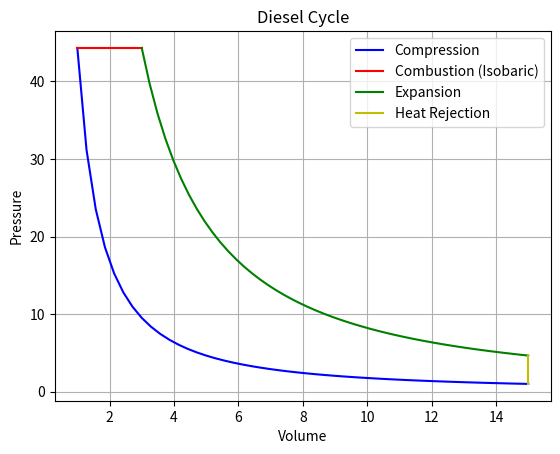

Recreate this plot in Python.
%matplotlib inline
import numpy as np
import matplotlib.pyplot as plt

# Diesel Cycle
v_comp = np.linspace(15, 1, 50)
p_comp = 1 * (15/v_comp)**1.4

v_comb = np.linspace(1, 3, 50)
p_comb = np.full_like(v_comb, p_comp[-1])

v_exp = np.linspace(3, 15, 50)
p_exp = p_comb[-1] * (3/v_exp)**1.4

plt.plot(v_comp, p_comp, 'b', label='Compression')
plt.plot(v_comb, p_comb, 'r', label='Combustion (Isobaric)')
plt.plot(v_exp, p_exp, 'g', label='Expansion')
plt.plot([15, 15], [p_exp[-1], p_comp[0]], 'y', label='Heat Rejection')

plt.title('Diesel Cycle')
plt.xlabel('Volume')
plt.ylabel('Pressure')
plt.legend()
plt.grid(True)
plt.savefig('diesel.png')
